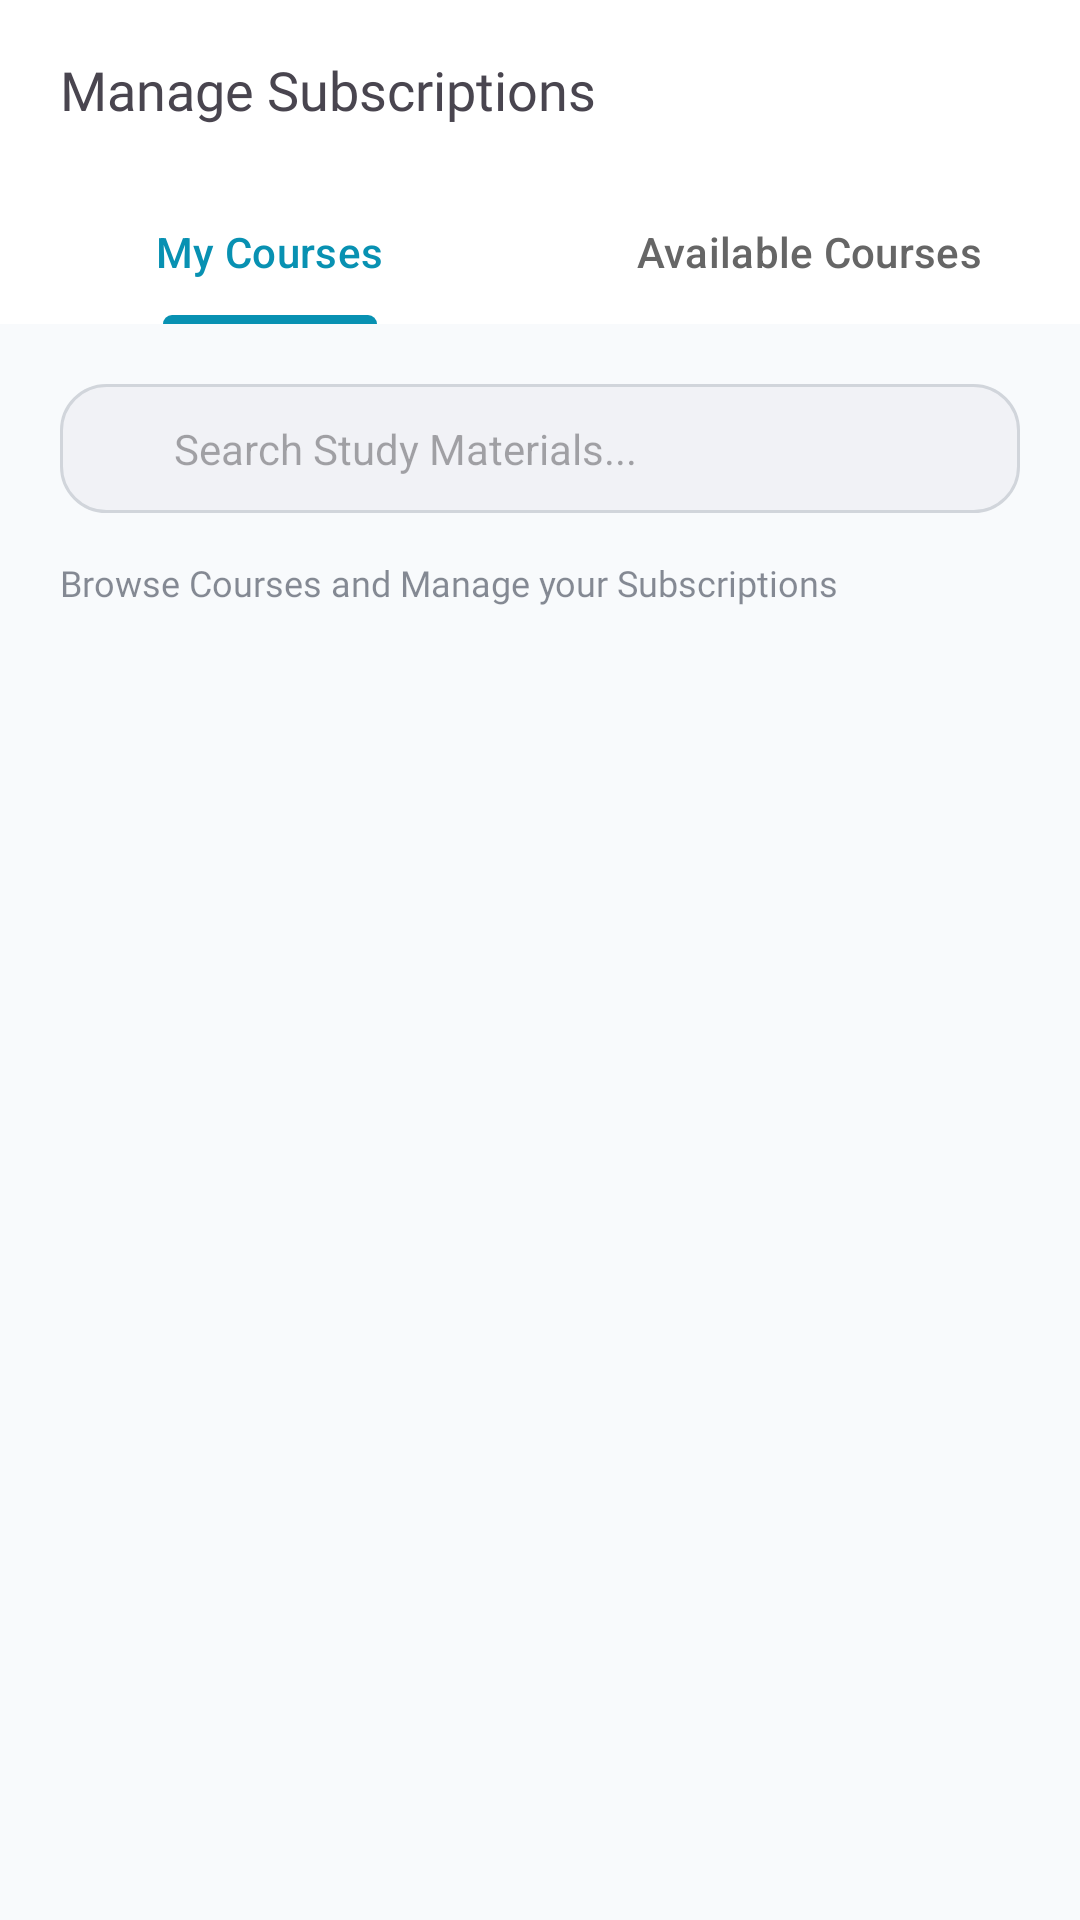

The Android layout XML behind this screen, and the referenced resources:
<!-- AndroidManifest.xml: application theme Theme.StudyShare -->
<!-- res/layout/manage_subscriptions.xml -->
<?xml version="1.0" encoding="utf-8"?>
<LinearLayout xmlns:android="http://schemas.android.com/apk/res/android"
    xmlns:app="http://schemas.android.com/apk/res-auto"
    android:layout_width="match_parent"
    android:layout_height="match_parent"
    android:background="#F8FAFC"
    android:orientation="vertical">

    
    <TextView
        android:id="@+id/manageSubscriptionsHeaderTv3"
        android:layout_width="match_parent"
        android:layout_height="60dp"
        android:background="#FFFFFF"
        android:fontFamily="@font/roboto_bold"
        android:gravity="start|center_vertical"
        android:paddingLeft="20dp"
        android:text="Manage Subscriptions"
        android:textSize="18sp" />

    
    <com.google.android.material.tabs.TabLayout
        android:id="@+id/tabLayout"
        android:layout_width="match_parent"
        android:layout_height="wrap_content"
        android:background="#FFFFFF"
        app:tabIndicatorColor="#0891B2"
        app:tabSelectedTextColor="#0891B2"
        app:tabTextColor="#666666"
        app:tabMode="fixed">

        <com.google.android.material.tabs.TabItem
            android:layout_width="wrap_content"
            android:layout_height="wrap_content"
            android:text="My Courses" />

        <com.google.android.material.tabs.TabItem
            android:layout_width="wrap_content"
            android:layout_height="wrap_content"
            android:text="Available Courses" />

    </com.google.android.material.tabs.TabLayout>

    
    <LinearLayout
        android:id="@+id/manageSubscriptionsSearchContainer"
        android:layout_width="match_parent"
        android:layout_height="43dp"
        android:layout_marginStart="20dp"
        android:layout_marginEnd="20dp"
        android:layout_marginTop="20dp"
        android:background="@drawable/search_button_bg"
        android:gravity="center_vertical"
        android:orientation="horizontal"
        android:paddingStart="12dp"
        android:paddingEnd="12dp">

        <ImageView
            android:id="@+id/searchIv"
            android:layout_width="20dp"
            android:layout_height="20dp"
            android:layout_marginTop="2dp"
            app:srcCompat="@drawable/search"
            app:tint="#ABA5B6" />

        <EditText
            android:id="@+id/searchButton"
            android:layout_width="0dp"
            android:layout_height="match_parent"
            android:layout_weight="1"
            android:background="@android:color/transparent"
            android:clickable="true"
            android:cursorVisible="true"
            android:focusable="true"
            android:focusableInTouchMode="true"
            android:hint="Search Study Materials..."
            android:inputType="text"
            android:paddingStart="6dp"
            android:paddingEnd="12dp"
            android:textSize="14sp" />

    </LinearLayout>

    
    <TextView
        android:id="@+id/manageSubscriptionsBrowseTv"
        android:layout_width="wrap_content"
        android:layout_height="wrap_content"
        android:layout_marginLeft="20dp"
        android:layout_marginTop="15dp"
        android:fontFamily="@font/roboto"
        android:text="Browse Courses and Manage your Subscriptions"
        android:textColor="#800F172A"
        android:textSize="12sp" />

    
    <androidx.recyclerview.widget.RecyclerView
        android:id="@+id/manageSubscriptionsRecyclerView"
        android:layout_width="match_parent"
        android:layout_height="match_parent"
        android:paddingStart="20dp"
        android:paddingEnd="20dp"
        android:paddingTop="10dp"
        android:clipToPadding="false" />

</LinearLayout>
<!-- resources referenced by this layout -->
<resources>
  <!-- drawable search_button_bg (drawable) -->
  <?xml version="1.0" encoding="utf-8"?>
  <shape xmlns:android="http://schemas.android.com/apk/res/android"
      android:shape="rectangle">
  
      <stroke
          android:width="1dp"
          android:color="#D1D5DB" />
  
      <solid android:color="#66E5E7EB" />
  
      <corners android:radius="15dp" />
  
      <padding
          android:left="12dp"
          android:top="8dp"
          android:right="12dp"
          android:bottom="8dp" />
  </shape>
  <style name="Theme.StudyShare" parent="Base.Theme.StudyShare" />
  <style name="Base.Theme.StudyShare" parent="Theme.Material3.DayNight.NoActionBar">
          
          
      </style>
</resources>
